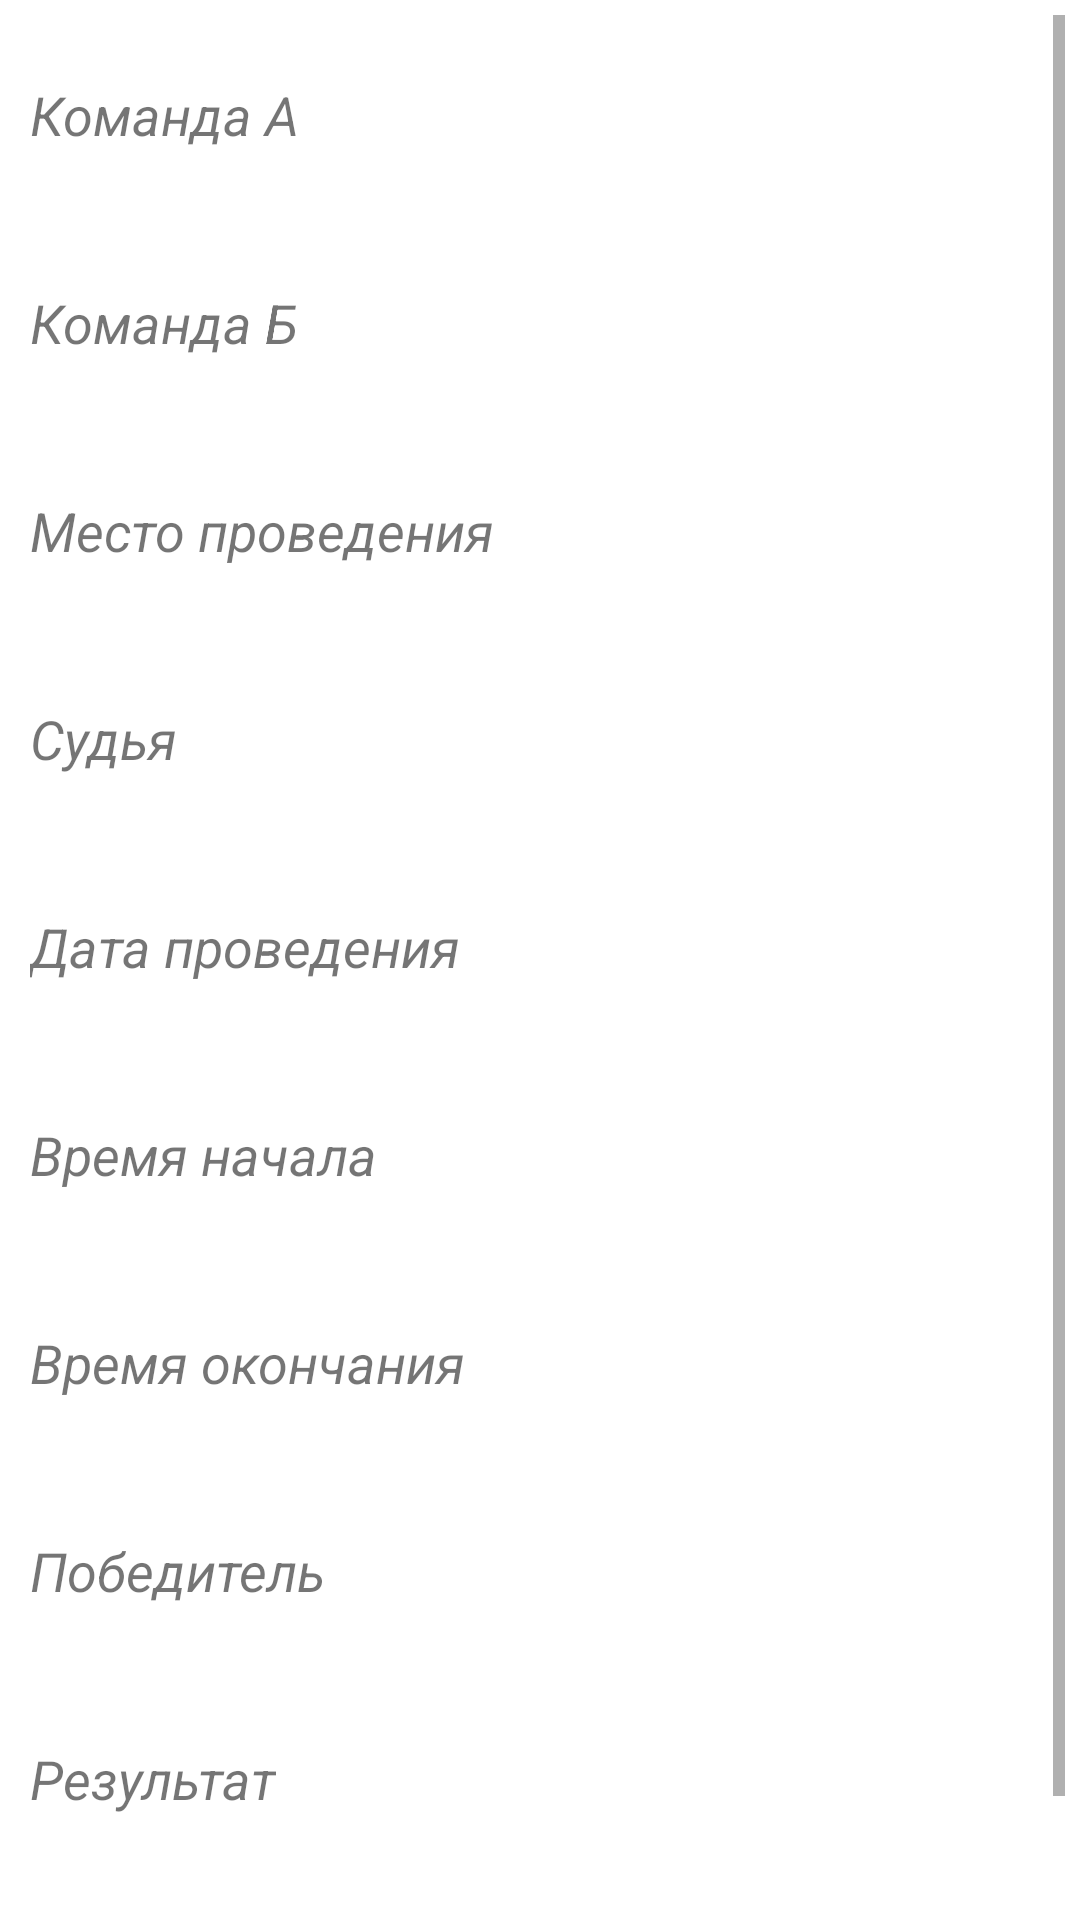

Write the Android layout XML for this screen, with the resource values it uses.
<!-- AndroidManifest.xml: application theme Theme.VolleyballReferee -->
<!-- res/layout/details_match.xml -->
<?xml version="1.0" encoding="utf-8"?>
<ScrollView xmlns:android="http://schemas.android.com/apk/res/android"
    xmlns:app="http://schemas.android.com/apk/res-auto"
    xmlns:tools="http://schemas.android.com/tools"
    android:layout_width="match_parent"
    android:layout_height="wrap_content"
    android:padding="5dp">

    <androidx.appcompat.widget.LinearLayoutCompat
        android:id="@+id/linearLayoutCompat"
        android:layout_width="match_parent"
        android:layout_height="wrap_content"
        android:orientation="vertical"
        android:padding="5dp"
        app:layout_constraintEnd_toEndOf="parent"
        app:layout_constraintStart_toStartOf="parent"
        app:layout_constraintTop_toTopOf="parent">

        <androidx.appcompat.widget.AppCompatTextView
            android:layout_width="match_parent"
            android:layout_height="wrap_content"
            android:paddingTop="16dp"
            android:text="@string/first_team_label"
            android:textSize="18sp"
            android:textStyle="italic" />

        <androidx.appcompat.widget.AppCompatTextView
            android:id="@+id/first_team_tv"
            android:layout_width="match_parent"
            android:layout_height="wrap_content"
            android:paddingTop="10dp" />

        <androidx.appcompat.widget.AppCompatTextView
            android:layout_width="wrap_content"
            android:layout_height="wrap_content"
            android:paddingTop="16dp"
            android:text="@string/second_team_label"
            android:textSize="18sp"
            android:textStyle="italic" />

        <androidx.appcompat.widget.AppCompatTextView
            android:id="@+id/second_team_tv"
            android:layout_width="match_parent"
            android:layout_height="wrap_content"
            android:paddingTop="10dp" />

        <androidx.appcompat.widget.AppCompatTextView
            android:layout_width="wrap_content"
            android:layout_height="wrap_content"
            android:paddingTop="16dp"
            android:text="@string/location_label"
            android:textSize="18sp"
            android:textStyle="italic" />

        <androidx.appcompat.widget.AppCompatTextView
            android:id="@+id/location_tv"
            android:layout_width="match_parent"
            android:layout_height="wrap_content"
            android:paddingTop="10dp"
            tools:text="Чуванов Марк Юрьевич" />

        <androidx.appcompat.widget.AppCompatTextView
            android:layout_width="wrap_content"
            android:layout_height="wrap_content"
            android:paddingTop="16dp"
            android:text="@string/referee_label"
            android:textSize="18sp"
            android:textStyle="italic" />

        <androidx.appcompat.widget.AppCompatTextView
            android:id="@+id/referee_tv"
            android:layout_width="match_parent"
            android:layout_height="wrap_content"
            android:paddingTop="10dp" />

        <androidx.appcompat.widget.AppCompatTextView
            android:layout_width="wrap_content"
            android:layout_height="wrap_content"
            android:paddingTop="16dp"
            android:text="@string/date_label"
            android:textSize="18sp"
            android:textStyle="italic" />

        <androidx.appcompat.widget.AppCompatTextView
            android:id="@+id/date_tv"
            android:layout_width="match_parent"
            android:layout_height="wrap_content"
            android:paddingTop="10dp" />

        <androidx.appcompat.widget.AppCompatTextView
            android:layout_width="wrap_content"
            android:layout_height="wrap_content"
            android:paddingTop="16dp"
            android:text="@string/start_time_label"
            android:textSize="18sp"
            android:textStyle="italic" />

        <androidx.appcompat.widget.AppCompatTextView
            android:id="@+id/start_time_tv"
            android:layout_width="match_parent"
            android:layout_height="wrap_content"
            android:paddingTop="10dp" />

        <androidx.appcompat.widget.AppCompatTextView
            android:layout_width="wrap_content"
            android:layout_height="wrap_content"
            android:paddingTop="16dp"
            android:text="@string/end_time_label"
            android:textSize="18sp"
            android:textStyle="italic" />

        <androidx.appcompat.widget.AppCompatTextView
            android:id="@+id/end_time_tv"
            android:layout_width="match_parent"
            android:layout_height="wrap_content"
            android:paddingTop="10dp" />

        <androidx.appcompat.widget.AppCompatTextView
            android:layout_width="wrap_content"
            android:layout_height="wrap_content"
            android:paddingTop="16dp"
            android:text="@string/winner_label"
            android:textSize="18sp"
            android:textStyle="italic" />

        <androidx.appcompat.widget.AppCompatTextView
            android:id="@+id/winner_tv"
            android:layout_width="match_parent"
            android:layout_height="wrap_content"
            android:paddingTop="10dp" />

        <androidx.appcompat.widget.AppCompatTextView
            android:layout_width="wrap_content"
            android:layout_height="wrap_content"
            android:paddingTop="16dp"
            android:text="@string/result_label"
            android:textSize="18sp"
            android:textStyle="italic" />

        <androidx.appcompat.widget.AppCompatTextView
            android:id="@+id/result_tv"
            android:layout_width="match_parent"
            android:layout_height="wrap_content"
            android:paddingTop="10dp" />

        <androidx.appcompat.widget.AppCompatTextView
            android:layout_width="match_parent"
            android:layout_height="wrap_content"
            android:paddingTop="16dp"
            android:text="@string/game_events_label"
            android:textSize="18sp"
            android:textStyle="italic" />

        <androidx.recyclerview.widget.RecyclerView
            android:id="@+id/game_events_rv"
            android:layout_width="match_parent"
            android:layout_height="wrap_content"
            app:layoutManager="androidx.recyclerview.widget.LinearLayoutManager"
            app:layout_constraintEnd_toEndOf="parent"
            app:layout_constraintStart_toStartOf="parent"
            app:layout_constraintTop_toTopOf="parent" />
    </androidx.appcompat.widget.LinearLayoutCompat>
</ScrollView>
<!-- resources referenced by this layout -->
<resources>
  <string name="date_label">Дата проведения</string>
  <string name="end_time_label">Время окончания</string>
  <string name="first_team_label">Команда А</string>
  <string name="game_events_label">Игровые события матча</string>
  <string name="location_label">Место проведения</string>
  <string name="referee_label">Судья</string>
  <string name="result_label">Результат</string>
  <string name="second_team_label">Команда Б</string>
  <string name="start_time_label">Время начала</string>
  <string name="winner_label">Победитель</string>
  <style name="Theme.VolleyballReferee" parent="Theme.MaterialComponents.DayNight.DarkActionBar">
          
          <item name="colorPrimary">@color/purple_500</item>
          <item name="colorPrimaryVariant">@color/purple_700</item>
          <item name="colorOnPrimary">@color/white</item>
          
          <item name="colorSecondary">@color/teal_200</item>
          <item name="colorSecondaryVariant">@color/teal_700</item>
          <item name="colorOnSecondary">@color/black</item>
          
          <item name="android:statusBarColor" tools:targetApi="l">?attr/colorPrimaryVariant</item>
          
      </style>
  <!-- not gathered from this repository: default colours our renderer supplied (Android Studio template values) -->
  <color name="purple_500">#FF6200EE</color>
  <color name="purple_700">#FF3700B3</color>
  <color name="teal_200">#FF03DAC5</color>
  <color name="teal_700">#FF018786</color>
  <color name="black">#FF000000</color>
  <color name="white">#FFFFFFFF</color>
</resources>
